Run: headless pygame with SDL's dummy video driver; simulated clock (each Clock.tick advances the game by its frame time, no real sleeping); random seed 0; keys injected as events and as key.get_pressed() state; mouse plan: one left click at the window centre at the start of phase 2, then a move to the lower-right quarter at the start of phase 3.
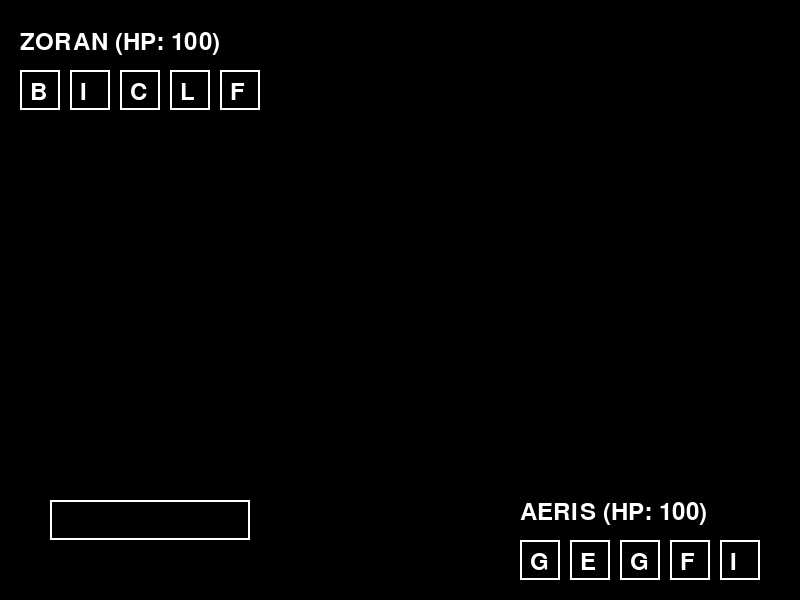
Frame 1 of 4 · flips 1–60 · no input
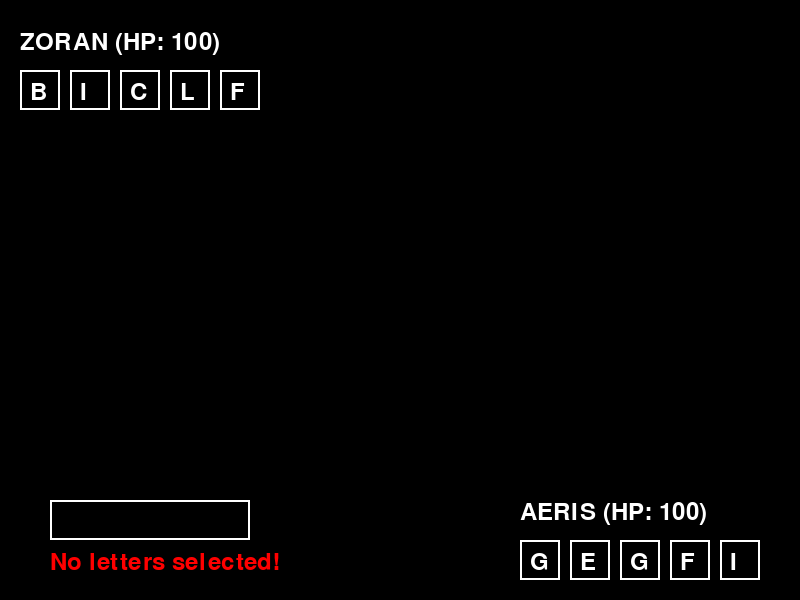
Frame 2 of 4 · flips 61–180 · clicked the window centre · tapped SPACE, RETURN · held RIGHT (→), D
Frame 3 of 4 · flips 181–300 · moved the mouse to the lower-right quarter · held DOWN (↓), S · screen unchanged from frame 2, image omitted
Frame 4 of 4 · flips 301–420 · held LEFT (←), A, UP (↑), W · screen unchanged from frame 3, image omitted

The pygame program that drew these frames:

import pygame
import random

# Initialize PyGame
pygame.init()

# Screen dimensions
WIDTH, HEIGHT = 800, 600
screen = pygame.display.set_mode((WIDTH, HEIGHT))
pygame.display.set_caption("WordBound")

# Colors
WHITE = (255, 255, 255)
BLACK = (0, 0, 0)
RED = (255, 0, 0)
GREEN = (0, 255, 0)
BLUE = (0, 255, 255)

# Fonts
font = pygame.font.Font(None, 36)

# Letter class
class Letter:
    def __init__(self, char):
        self.char = char.upper()
        self.type = random.randint(0, 11)  # Random type for variety - do later
        self.power = 50 if self.char in ["A", "B"] else 0
        self.tier = random.randint(0, 5)
        self.accuracy = 100

    def draw(self, x, y, selected=False):
        color = BLUE if selected else WHITE
        pygame.draw.rect(screen, color, (x, y, 40, 40), 2)
        text = font.render(self.char, True, WHITE)
        screen.blit(text, (x + 10, y + 10))

# Deity class
class Deity:
    def __init__(self, name, letters):
        self.name = name
        self.letters = letters  # List of Letter objects
        self.maxHP = 100
        self.curHP = self.maxHP
        self.speed = random.randint(50, 101)
        self.comboStamina = 5
        self.physical = 100
        self.special = 100
        self.selected_letters = []  # Initialize selected_letters

    def take_damage(self, damage):
        self.curHP -= damage
        if self.curHP < 0:
            self.curHP = 0

    def draw(self, x, y):
        text = font.render(f"{self.name} (HP: {self.curHP})", True, WHITE)
        screen.blit(text, (x, y))
        for i, letter in enumerate(self.letters):
            letter.draw(x + i * 50, y + 40, letter in self.selected_letters)

def get_random_letters():
    letter_options = ['A', 'B', 'C', 'D', 'E', 'F', 'G', 'H', 'I', 'J', 'K', 'L']
    return [Letter(random.choice(letter_options)) for _ in range(5)]


def enemy_choose_letters(enemy):
    # Enemy randomly selects 1-3 letters to form a word
    num_letters = random.randint(1, 3)
    chosen_letters = random.sample(enemy.letters, num_letters)
    return chosen_letters

player1 = Deity("AERIS", get_random_letters())
player2 = Deity("ZORAN", get_random_letters())

cur_word = []
message = ""

playX = 520
enemX = 20

playY = 500
enemY = 30

def calculate_damage(word):
    # Simple damage calculation: sum of the power of the letters
    return sum(letter.power for letter in word)

def main():
    global cur_word, message

    running = True
    playerChoose = True
    while running:
        screen.fill(BLACK)

        for event in pygame.event.get():
            if event.type == pygame.QUIT:
                running = False

            # What moves the player chooses - button clicking
            elif event.type == pygame.MOUSEBUTTONDOWN:
                if event.button == 1:
                    for i, letter in enumerate(player1.letters):
                        x = playX + i * 50
                        y = playY + 50

                        if x <= event.pos[0] <= x + 40 and y <= event.pos[1] <= y + 40:
                            if letter not in cur_word:
                                cur_word.append(letter)
                                player1.selected_letters.append(letter)

            elif event.type == pygame.KEYDOWN:
                if event.key == pygame.K_RETURN:
                    playerChoose = False

                elif event.key == pygame.K_BACKSPACE:
                    if cur_word:
                        removed_letter = cur_word.pop()
                        player1.selected_letters.remove(removed_letter)

        # When the player has made their choice, see who to attack first
        if not playerChoose:
            if cur_word:

                enem_choice = enemy_choose_letters(player2)

                firstGroup = cur_word
                secondGroup = enem_choice

                firstPlayer, secondPlayer = (player1, player2) if player1.speed >= player2.speed else (player2, player1)
                firstGroup, secondGroup = (cur_word, enem_choice) if player1.speed >= player2.speed else (enem_choice, cur_word)

                dmg1 = calculate_damage(firstGroup)
                secondPlayer.take_damage(dmg1)

                dmg2 = calculate_damage(secondGroup)
                firstPlayer.take_damage(dmg2)

                cur_word = []
                player1.selected_letters = []
                message = f"{firstPlayer.name} attacks first! Damage dealt: {dmg1}"
            else:
                message = "No letters selected!"

            playerChoose = True  # Reset for the next turn

        # Draw players
        player1.draw(playX, playY)
        player2.draw(enemX, enemY)

        # Draw input word
        input_box = pygame.Rect(50, 500, 200, 40)
        pygame.draw.rect(screen, WHITE, input_box, 2)
        input_word = "".join([letter.char for letter in cur_word])
        input_surface = font.render(input_word, True, WHITE)
        screen.blit(input_surface, (input_box.x + 5, input_box.y + 5))

        # Draw message
        message_surface = font.render(message, True, RED)
        screen.blit(message_surface, (50, 550))

        # Check for game over
        if player1.curHP <= 0:
            message = f"{player2.name} wins!"
            running = False
        elif player2.curHP <= 0:
            message = f"{player1.name} wins!"
            running = False

        # Update display
        pygame.display.flip()

    # Quit PyGame
    pygame.quit()

# Run the game
if __name__ == "__main__":
    main()
